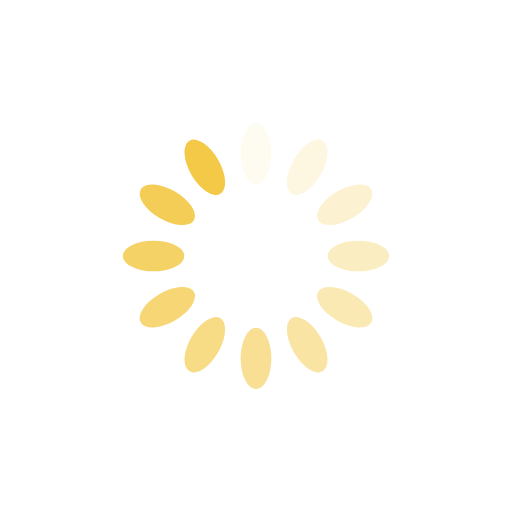
t = 0.00 s
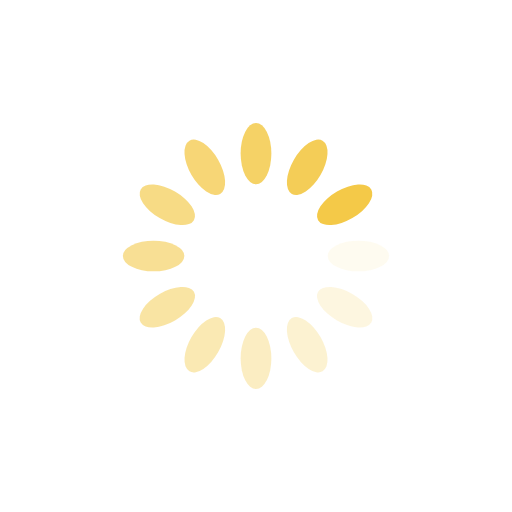
t = 0.25 s
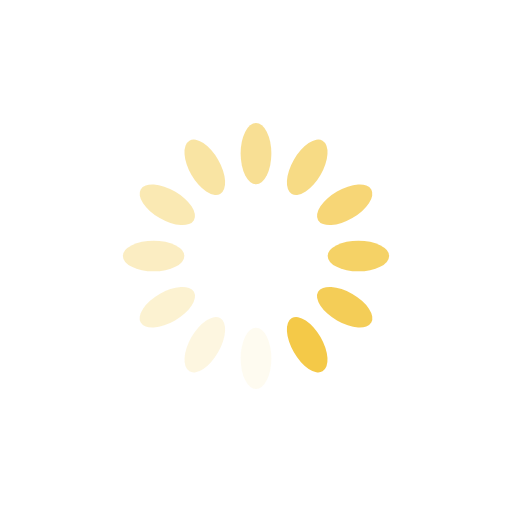
t = 0.50 s
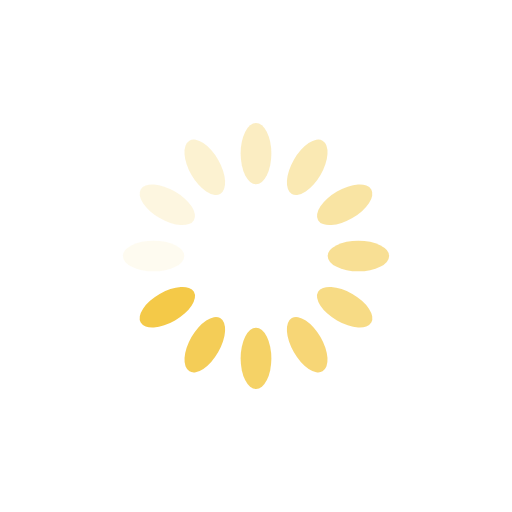
t = 0.75 s

The animated SVG that drew these frames (rendered in a browser with its animation timeline set to each time). Animation: 12 SMIL elements (animate=12); one cycle of 1.00 s, repeats indefinitely.

<?xml version="1.0" encoding="utf-8"?>
<svg xmlns="http://www.w3.org/2000/svg" xmlns:xlink="http://www.w3.org/1999/xlink" style="margin: auto; background: rgb(255, 255, 255); display: block; shape-rendering: auto;" width="200px" height="200px" viewBox="0 0 100 100" preserveAspectRatio="xMidYMid">
<g transform="rotate(0 50 50)">
  <rect x="47" y="24" rx="3" ry="6" width="6" height="12" fill="#f4c948">
    <animate attributeName="opacity" values="1;0" keyTimes="0;1" dur="1s" begin="-0.9166666666666666s" repeatCount="indefinite"></animate>
  </rect>
</g><g transform="rotate(30 50 50)">
  <rect x="47" y="24" rx="3" ry="6" width="6" height="12" fill="#f4c948">
    <animate attributeName="opacity" values="1;0" keyTimes="0;1" dur="1s" begin="-0.8333333333333334s" repeatCount="indefinite"></animate>
  </rect>
</g><g transform="rotate(60 50 50)">
  <rect x="47" y="24" rx="3" ry="6" width="6" height="12" fill="#f4c948">
    <animate attributeName="opacity" values="1;0" keyTimes="0;1" dur="1s" begin="-0.75s" repeatCount="indefinite"></animate>
  </rect>
</g><g transform="rotate(90 50 50)">
  <rect x="47" y="24" rx="3" ry="6" width="6" height="12" fill="#f4c948">
    <animate attributeName="opacity" values="1;0" keyTimes="0;1" dur="1s" begin="-0.6666666666666666s" repeatCount="indefinite"></animate>
  </rect>
</g><g transform="rotate(120 50 50)">
  <rect x="47" y="24" rx="3" ry="6" width="6" height="12" fill="#f4c948">
    <animate attributeName="opacity" values="1;0" keyTimes="0;1" dur="1s" begin="-0.5833333333333334s" repeatCount="indefinite"></animate>
  </rect>
</g><g transform="rotate(150 50 50)">
  <rect x="47" y="24" rx="3" ry="6" width="6" height="12" fill="#f4c948">
    <animate attributeName="opacity" values="1;0" keyTimes="0;1" dur="1s" begin="-0.5s" repeatCount="indefinite"></animate>
  </rect>
</g><g transform="rotate(180 50 50)">
  <rect x="47" y="24" rx="3" ry="6" width="6" height="12" fill="#f4c948">
    <animate attributeName="opacity" values="1;0" keyTimes="0;1" dur="1s" begin="-0.4166666666666667s" repeatCount="indefinite"></animate>
  </rect>
</g><g transform="rotate(210 50 50)">
  <rect x="47" y="24" rx="3" ry="6" width="6" height="12" fill="#f4c948">
    <animate attributeName="opacity" values="1;0" keyTimes="0;1" dur="1s" begin="-0.3333333333333333s" repeatCount="indefinite"></animate>
  </rect>
</g><g transform="rotate(240 50 50)">
  <rect x="47" y="24" rx="3" ry="6" width="6" height="12" fill="#f4c948">
    <animate attributeName="opacity" values="1;0" keyTimes="0;1" dur="1s" begin="-0.25s" repeatCount="indefinite"></animate>
  </rect>
</g><g transform="rotate(270 50 50)">
  <rect x="47" y="24" rx="3" ry="6" width="6" height="12" fill="#f4c948">
    <animate attributeName="opacity" values="1;0" keyTimes="0;1" dur="1s" begin="-0.16666666666666666s" repeatCount="indefinite"></animate>
  </rect>
</g><g transform="rotate(300 50 50)">
  <rect x="47" y="24" rx="3" ry="6" width="6" height="12" fill="#f4c948">
    <animate attributeName="opacity" values="1;0" keyTimes="0;1" dur="1s" begin="-0.08333333333333333s" repeatCount="indefinite"></animate>
  </rect>
</g><g transform="rotate(330 50 50)">
  <rect x="47" y="24" rx="3" ry="6" width="6" height="12" fill="#f4c948">
    <animate attributeName="opacity" values="1;0" keyTimes="0;1" dur="1s" begin="0s" repeatCount="indefinite"></animate>
  </rect>
</g>
<!-- [ldio] generated by https://loading.io/ --></svg>
